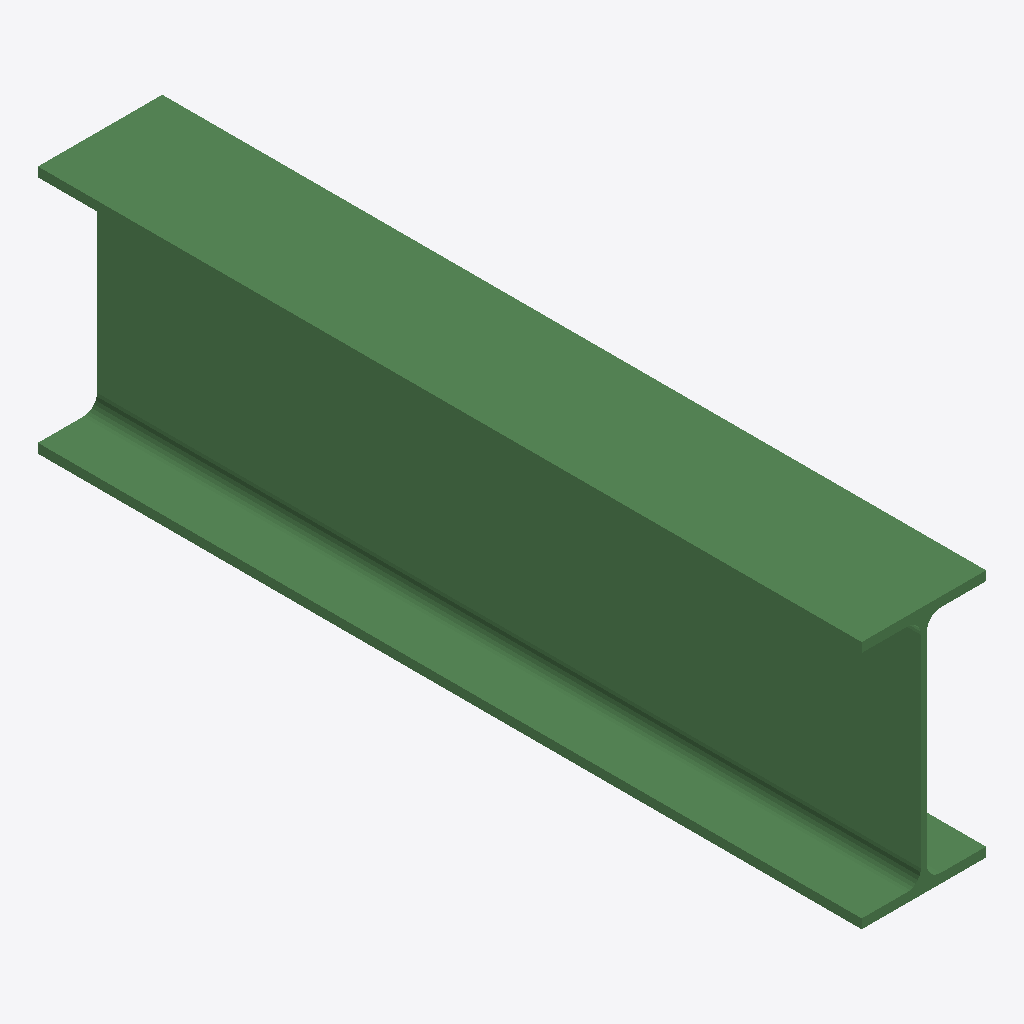
Isometric view of an IFC building model (IFC-SPF (STEP), schema IFC2X3, length unit millimetre), seen from the south-west, elements coloured by IFC class: 1 beam (green).
Extent 0.135 m × 0.894 m × 0.270 m (x, y, z). Storeys (1): Undefined at 0.00 m. Elements (1): 1 IfcBeam.

HEADER;
FILE_DESCRIPTION(('ViewDefinition[AISC_Steel_Detailing]','Option [BaseQuantities:Off]','Option [GridExport:On]','Option [Assemblies:Off]','Option [Bolts:On]','Option [Rebars:On]','Option [PourObjects:Off]','Option [Welds:On]','Option [SurfaceTreatments:On]','Option [LocationBy:0]','Option [ViewColors:Off]','Option [SectionedSpine:Off]','[2 more]'),'2;1');
FILE_NAME('b_607_Qty_16.ifc','2026-05-16T11:52:48',('GIOVANNIPC\\gcorrea'),('Structural Designer'),'IFC Database version: Work','Tekla Structures 2020 Service Pack 5, IFC Export','');
FILE_SCHEMA(('IFC2X3'));
ENDSEC;
DATA;
#37=IFCPROJECT('2G7ZFDNE16yBDU14FA92Me',#5,'Proyecto',$,$,$,$,(#11),#36);
#39=IFCSITE('2xvEzEinjBTea80yOTcujY',#5,'Obra',$,$,#38,$,$,.ELEMENT.,$,$,$,$,$);
#41=IFCBUILDING('2fBi$2DVzCuwqi$rKDxe19',#5,'Undefined',$,$,#40,$,$,.ELEMENT.,$,$,$);
#43=IFCBUILDINGSTOREY('29hdEUCErFze9E_VIAceOd',#5,'Undefined',$,$,#42,$,$,.ELEMENT.,0.0);
#59=IFCBEAM('2kkdyRN$XEggJhfw15s$WW',#44,'BEAM','IPE270','IPE270',#48,#58,'IDaeba7f1b-5ff8-4eaa-a4eb-a7a045dbf820');
ENDSEC;
